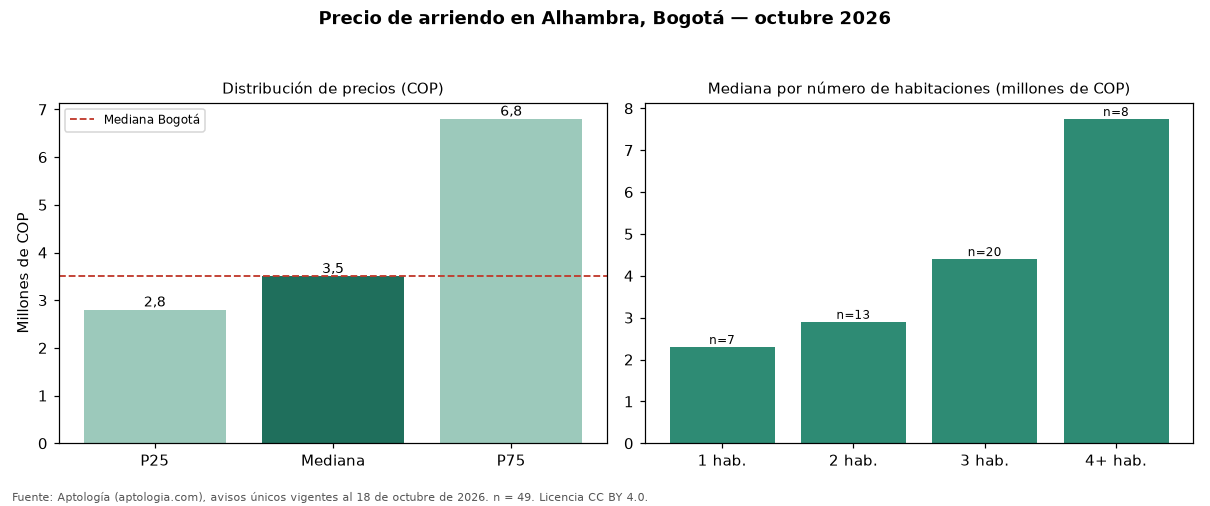

The file beside this chart, header and first rows:
seccion, metrica, valor_cop, n
precio, p25, 2800000, 49
precio, mediana, 3500000, 49
precio, p75, 6800000, 49
cop_por_m2, p25, 33019, 49
cop_por_m2, mediana, 38889, 49
cop_por_m2, p75, 48529, 49
area, area_mediana_m2, 92.0, 49
habitaciones, 1, 2300000, 7
habitaciones, 2, 2900000, 13
habitaciones, 3, 4400000, 20
habitaciones, 4+, 7745000, 8
administracion, mediana, 554000, 21
estrato, moda, 5, 
parqueadero, porcentaje_con_parqueadero, 93.9, 49
ciudad, mediana_ciudad, 3497000, 19948
ciudad, mediana_cop_por_m2_ciudad, 48571, 19948
